pico-8 play session: mixed d-pad (fixed 12-tick cycle), after a click and taps of 🅾, ❎, 🅾+❎, 🅾 in the second before t = 0

[t = 1 s] mixed d-pad (1.2s cycle ×~1): → ← ↑ ↓ + 🅾/❎ taps, ~1s
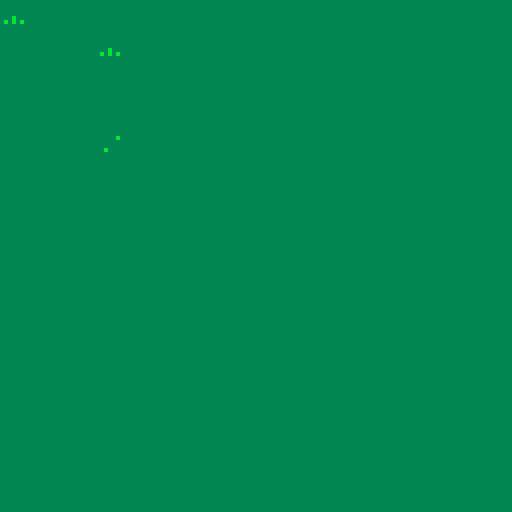

pico-8 cartridge
version 42
__lua__
x=0
y=0
max_x=112
max_y=48
spd=1

function _update()
	doinput()
	
	if x<0 then
		x=0
	elseif x>max_x then
		x=max_x
	end

	if y<0 then
		y=0
	elseif y>max_y then
		y=max_y
	end
	
end

function _draw()
	cls()
	map(x,y)
end

function doinput()
	if btn(⬅️) then
		x-=spd			
	elseif btn(➡️) then
		x+=spd
	end
	
	if btn(⬆️) then
		y-=spd
	elseif btn(⬇️) then
		y+=spd
	end
end
__gfx__
00000000333333333333333344444444444444444444444400000000000000000000000000000000000000000000000000000000000000000000000000000000
0000000033333333333333334cccccccccccccccccccccc400000000000000000000000000000000000000000000000000000000000000000000000000000000
007007003333333333333b334cccccccccccccccccccccc400000000000000000000000000000000000000000000000000000000000000000000000000000000
0007700033333333333333334cccccccccccccccccccccc400000000000000000000000000000000000000000000000000000000000000000000000000000000
00077000333b3333333333334cccccccccccccccccccccc400000000000000000000000000000000000000000000000000000000000000000000000000000000
007007003b3b3b3333b333334cccccccccccccccccccccc400000000000000000000000000000000000000000000000000000000000000000000000000000000
0000000033333333333333334cccccccccccccccccccccc400000000000000000000000000000000000000000000000000000000000000000000000000000000
0000000033333333333333334cccccccccccccccccccccc400000000000000000000000000000000000000000000000000000000000000000000000000000000
0000000033333333000000004cccccccccccccccccccccc400000000000000000000000000000000000000000000000000000000000000000000000000000000
0000000033333333000000004cccccccccccccccccccccc400000000000000000000000000000000000000000000000000000000000000000000000000000000
0000000033333333000000004cccccccccccccccccccccc400000000000000000000000000000000000000000000000000000000000000000000000000000000
0000000033333333000000004cccccccccccccccccccccc400000000000000000000000000000000000000000000000000000000000000000000000000000000
0000000033333333000000004cccccccccccccccccccccc400000000000000000000000000000000000000000000000000000000000000000000000000000000
0000000033333333000000004cccccccccccccccccccccc400000000000000000000000000000000000000000000000000000000000000000000000000000000
0000000033333333000000004cccccccccccccccccccccc400000000000000000000000000000000000000000000000000000000000000000000000000000000
0000000033333333000000004cccccccccccccccccccccc400000000000000000000000000000000000000000000000000000000000000000000000000000000
0000000000000000000000004cccccccccccccccccccccc400000000000000000000000000000000000000000000000000000000000000000000000000000000
0000000000000000000000004cccccccccccccccccccccc400000000000000000000000000000000000000000000000000000000000000000000000000000000
0000000000000000000000004cccccccccccccccccccccc400000000000000000000000000000000000000000000000000000000000000000000000000000000
0000000000000000000000004cccccccccccccccccccccc400000000000000000000000000000000000000000000000000000000000000000000000000000000
0000000000000000000000004cccccccccccccccccccccc400000000000000000000000000000000000000000000000000000000000000000000000000000000
0000000000000000000000004cccccccccccccccccccccc400000000000000000000000000000000000000000000000000000000000000000000000000000000
0000000000000000000000004cccccccccccccccccccccc400000000000000000000000000000000000000000000000000000000000000000000000000000000
00000000000000000000000044444444444444444444444400000000000000000000000000000000000000000000000000000000000000000000000000000000
00000000000000000000000000000000000000000000000000000000000000000000000000000000000000000000000000000000000000000000000000000000
00000000000000000000000000000000000000000000000000000000000000000000000000000000000000000000000000000000000000000000000000000000
00000000000000000000000000000000000000000000000000000000000000000000000000000000000000000000000000000000000000000000000000000000
00000000000000000000000000000000000000000000000000000000000000000000000000000000000000000000000000000000000000000000000000000000
00000000000000000000000000000000000000000000000000000000000000000000000000000000000000000000000000000000000000000000000000000000
00000000000000000000000000000000000000000000000000000000000000000000000000000000000000000000000000000000000000000000000000000000
00000000000000000000000000000000000000000000000000000000000000000000000000000000000000000000000000000000000000000000000000000000
00000000000000000000000000000000000000000000000000000000000000000000000000000000000000000000000000000000000000000000000000000000
00000000000000000000000000000000000000000000000000000000000000000000000000000000000000000000000000000000000000000000000000000000
00000000000000000000000000000000000000000000000000000000000000000000000000000000000000000000000000000000000000000000000000000000
00000000000000000000000000000000000000000000000000000000000000000000000000000000000000000000000000000000000000000000000000000000
00000000000000000000000000000000000000000000000000000000000000000000000000000000000000000000000000000000000000000000000000000000
00000000000000000000000000000000000000000000000000000000000000000000000000000000000000000000000000000000000000000000000000000000
00000000000000000000000000000000000000000000000000000000000000000000000000000000000000000000000000000000000000000000000000000000
00000000000000000000000000000000000000000000000000000000000000000000000000000000000000000000000000000000000000000000000000000000
00000000000000000000000000000000000000000000000000000000000000000000000000000000000000000000000000000000000000000000000000000000
00000000000000000000000000000000000000000000000000000000000000000000000000000000000000000000000000000000000000000000000000000000
00000000000000000000000000000000000000000000000000000000000000000000000000000000000000000000000000000000000000000000000000000000
00000000000000000000000000000000000000000000000000000000000000000000000000000000000000000000000000000000000000000000000000000000
00000000000000000000000000000000000000000000000000000000000000000000000000000000000000000000000000000000000000000000000000000000
00000000000000000000000000000000000000000000000000000000000000000000000000000000000000000000000000000000000000000000000000000000
00000000000000000000000000000000000000000000000000000000000000000000000000000000000000000000000000000000000000000000000000000000
00000000000000000000000000000000000000000000000000000000000000000000000000000000000000000000000000000000000000000000000000000000
00000000000000000000000000000000000000000000000000000000000000000000000000000000000000000000000000000000000000000000000000000000
00000000000000000000000000000000000000000000000000000000000000000000000000000000000000000000000000000000000000000000000000000000
00000000000000000000000000000000000000000000000000000000000000000000000000000000000000000000000000000000000000000000000000000000
00000000000000000000000000000000000000000000000000000000000000000000000000000000000000000000000000000000000000000000000000000000
00000000000000000000000000000000000000000000000000000000000000000000000000000000000000000000000000000000000000000000000000000000
00000000000000000000000000000000000000000000000000000000000000000000000000000000000000000000000000000000000000000000000000000000
00000000000000000000000000000000000000000000000000000000000000000000000000000000000000000000000000000000000000000000000000000000
00000000000000000000000000000000000000000000000000000000000000000000000000000000000000000000000000000000000000000000000000000000
00000000000000000000000000000000000000000000000000000000000000000000000000000000000000000000000000000000000000000000000000000000
00000000000000000000000000000000000000000000000000000000000000000000000000000000000000000000000000000000000000000000000000000000
00000000000000000000000000000000000000000000000000000000000000000000000000000000000000000000000000000000000000000000000000000000
00000000000000000000000000000000000000000000000000000000000000000000000000000000000000000000000000000000000000000000000000000000
00000000000000000000000000000000000000000000000000000000000000000000000000000000000000000000000000000000000000000000000000000000
00000000000000000000000000000000000000000000000000000000000000000000000000000000000000000000000000000000000000000000000000000000
00000000000000000000000000000000000000000000000000000000000000000000000000000000000000000000000000000000000000000000000000000000
00000000000000000000000000000000000000000000000000000000000000000000000000000000000000000000000000000000000000000000000000000000
00000000000000000000000000000000000000000000000000000000000000000000000000000000000000000000000000000000000000000000000000000000
11111111111111111111111111111111111111111111111111111111111111111111111111111111111111111111111111111111111111111111111111111111
11111111111111111111111111111111111111111111111111111111111111111111111111111111111111111111111111111111111111111111111111111111
11111111111111111111111111111111111111111111111111111111111111111111111111111111111111111111111111111111111111111111111111111111
11111111111111111111111111111111111111111111111111111111111111111111111111111111111111111111111111111111111111111111111111111111
11111111111111111111111111111111111111111111111111111111111111111111111111111111111111111111111111111111111111111111111111111111
11111111111111111111111111111111111111111111111111111111111111111111111111111111111111111111111111111111111111111111111111111111
11111111111111111111111111111111111111111111111111111111111111111111111111111111111111111111111111111111111111111111111111111111
11111111111111111111111111111111111111111111111111111111111111111111111111111111111111111111111111111111111111111111111111111111
11111111111111111111111111111111111111111111111111111111111111111111111111111111111111111111111111111111111111111111111111111111
11111111111111111111111111111111111111111111111111111111111111111111111111111111111111111111111111111111111111111111111111111111
11111111111111111111111111111111111111111111111111111111111111111111111111111111111111111111111111111111111111111111111111111111
11111111111111111111111111111111111111111111111111111111111111111111111111111111111111111111111111111111111111111111111111111111
11111111111111111111111111111111111111111111111111111111111111111111111111111111111111111111111111111111111111111111111111111111
11111111111111111111111111111111111111111111111111111111111111111111111111111111111111111111111111111111111111111111111111111111
11111111111111111111111111111111111111111111111111111111111111111111111111111111111111111111111111111111111111111111111111111111
11111111111111111111111111111111111111111111111111111111111111111111111111111111111111111111111111111111111111111111111111111111
11111111111111111111111111111111111111111111111111111111111111111111111111111111111111111111111111111111111111111111111111111111
11111111111111111111111111111111111111111111111111111111111111111111111111111111111111111111111111111111111111111111111111111111
11111111111111111111111111111111111111111111111111111111111111111111111111111111111111111111111111111111111111111111111111111111
11111111111111111111111111111111111111111111111111111111111111111111111111111111111111111111111111111111111111111111111111111111
11111111111111111111111111111111111111111111111111111111111111111111111111111111111111111111111111111111111111111111111111111111
11111111111111111111111111111111111111111111111111111111111111111111111111111111111111111111111111111111111111111111111111111111
11111111111111111111111111111111111111111111111111111111111111111111111111111111111111111111111111111111111111111111111111111111
11111111111111111111111111111111111111111111111111111111111111111111111111111111111111111111111111111111111111111111111111111111
11111111111111111111111111111111111111111111111111111111111111111111111111111111111111111111111111111111111111111111111111111111
11111111111111111111111111111111111111111111111111111111111111111111111111111111111111111111111111111111111111111111111111111111
11111111111111111111111111111111111111111111111111111111111111111111111111111111111111111111111111111111111111111111111111111111
11111111111111111111111111111111111111111111111111111111111111111111111111111111111111111111111111111111111111111111111111111111
11111111111111111111111111111111111111111111111111111111111111111111111111111111111111111111111111111111111111111111111111111111
11111111111111111111111111111111111111111111111111111111111111111111111111111111111111111111111111111111111111111111111111111111
11111111111111111111111111111111111111111111111111111111111111111111111111111111111111111111111111111111111111111111111111111111
11111111111111111111111111111111111111111111111111111111111111111111111111111111111111111111111111111111111111111111111111111111
11111111111111111111111111111111111111111111111111111111111111111111111111111111111111111111111111111111111111111111111111111111
11111111111111111111111111111111111111111111111111111111111111111111111111111111111111111111111111111111111111111111111111111111
11111111111111111111111111111111111111111111111111111111111111111111111111111111111111111111111111111111111111111111111111111111
11111111111111111111111111111111111111111111111111111111111111111111111111111111111111111111111111111111111111111111111111111111
11111111111111111111111111111111111111111111111111111111111111111111111111111111111111111111111111111111111111111111111111111111
11111111111111111111111111111111111111111111111111111111111111111111111111111111111111111111111111111111111111111111111111111111
11111111111111111111111111111111111111111111111111111111111111111111111111111111111111111111111111111111111111111111111111111111
11111111111111111111111111111111111111111111111111111111111111111111111111111111111111111111111111111111111111111111111111111111
11111111111111111111111111111111111111111111111111111111111111111111111111111111111111111111111111111111111111111111111111111111
11111111111111111111111111111111111111111111111111111111111111111111111111111111111111111111111111111111111111111111111111111111
11111111111111111111111111111111111111111111111111111111111111111111111111111111111111111111111111111111111111111111111111111111
11111111111111111111111111111111111111111111111111111111111111111111111111111111111111111111111111111111111111111111111111111111
11111111111111111111111111111111111111111111111111111111111111111111111111111111111111111111111111111111111111111111111111111111
11111111111111111111111111111111111111111111111111111111111111111111111111111111114040111111111111111111111111111111111111111111
40404040404040404040404040404040404040404040404040404040404040404040404040404040404040404040404040404040404040404040404040404040
40404040404040404040404040404040404040404040404040404040404040404040404040404040404040404040404040404040404040404040404040404040
41414141414141414141414141414141414141414141414141414141414141414141414141414141414141404040404040414141414141414141414141414141
41414141414141414040404041414141414141414141414141414141414141414141414141414141414141414141414141414141414141414141414141414141
41414141414141414141414141414141414141414141414141414141414141414141414141414141414141414141414141414141414141414141414141414141
41414141414141414141414141414141414141414141414141414141414141414141414141414141414141414141414141414141414141414141414141414141
41414141414141414141414141414141414141414141414141414141414141414141414141414141414141414141414141414141414141414141414141414141
41414141414141414141414141414141414141414141414141414141414141414141414141414141414141414141414141414141414141414141414141414141
41414141414141414141414141414141414141414141414141414141414141414141414141414141414141414141414141414141414141414141414141414141
41414141414141414141414141414141414141414141414141414141414141414141414141414141414141414141414141414141414141414141414141414141
41414141414141414141414141414141414141414141414141414141414141414141414141414141414141414141414141414141414141414141414141414141
41414141414141414141414141414141414141414141414141414141414141414141414141414141414141414141414141414141414141414141414141414141
11414141414141414141414141414141414141414141414141414141414141414141414141414141414141414141414141414141414141414141414141414141
41414141414141414141414141414141414141414141414141414141414141414141414141414141414141414141414141414141414141414141414141414141
20414141414141414141414141414141414141414141414141414141414141414141414141414141414141414141414141414141414141414141414141414141
41414141414141414141414141414141414141414141414141414141414141414141414141414141414141414141414141414141414141414141414141414151
10414141414141414141414141414141414141414141414141414141414141414141414141414141414141414141414141414141414141414141414141414141
41414141414141414141414141414141414141414141414141414141414141414141414141414141414141414141414141414141414141414141414141414252
__map__
0111111101111111111111110211111101111111111111111111111111111111111111111111111111111111111111111111111111111111111111111111111111111111111111111111111111111111111111111111111111111111111111111111111111111111111111111111111111111111111111111111111111110102
1111021111111101110211111102111111110211111111111111111111111111111111111111111111111111111111111111111111111111111111111111111111111111111111111111111111111111111111111111111111111111111111111111111111111111111111111111111111111111111111111111111111111111
1111111102111111111111110111111102111111111111111111111111111111111111111111111111111111111111111111111111111111111111111111111111111111111111111111111111111111111111111111111111111111111111111111111111111111111111111111111111111111111111111111111111111111
0201111111030404040404051111110111111111111111111111111111111111111111111111111111111111111111111111111111111111111111111111111111111111111111111111111111111111111111111111111111111111111111111111111111111111111111111111111111111111111111111111111111111111
1111111101131424242424251102111111110111111111111111111111111111111111111111111111111111111111111111111111111111111111111111111111111111111111111111111111111111111111111111111111111111111111111111111111111111111111111111111111111111111111111111111111111111
1111021103142511021111111111111111111111111111111111111111111111111111111111111111111111111111111111111111111111111111111111111111111111111111111111111111111111111111111111111111111111111111111111111111111111111111111111111111111111111111111111111111111111
1111110113151111111111110111021111111111111111111111111111111111111111111111111111111111111111111111111111111111111111111111111111111111111111111111111111111111111111111111111111111111111111111111111111111111111111111111111111111111111111111111111111111111
1101111113151101111111011111111111110211111111111111111111111111111111111111111111111111111111111111111111111111111111111111111111111111111111111111111111111111111111111111111111111111111111111111111111111111111111111111111111111111111111111111111111111111
1111111111111111111111111111111111111111111111111111111111111111111111111111111111111111111111111111111111111111111111111111111111111111111111111111111111111111111111111111111111111111111111111111111111111111111111111111111111111111111111111111111111111111
1111111111111111111111111111111111111111111111111111111111111111111111111111111111111111111111111111111111111111111111111111111111111111111111111111111111111111111111111111111111111111111111111111111111111111111111111111111111111111111111111111111111111111
1111111111111111111111111111111111111111111111111111111111111111111111111111111111111111111111111111111111111111111111111111111111111111111111111111111111111111111111111111111111111111111111111111111111111111111111111111111111111111111111111111111111111111
1111111111111111111111111111111111111111111111111111111111111111111111111111111111111111111111111111111111111111111111111111111111111111111111111111111111111111111111111111111111111111111111111111111111111111111111111111111111111111111111111111111111111111
1111111111111111111111111111111111111111111111111111111111111111111111111111111111111111111111111111111111111111111111111111111111111111111111111111111111111111111111111111111111111111111111111111111111111111111111111111111111111111111111111111111111111111
1111111111111111111111111111111111111111111111111111111111111111111111111111111111111111111111111111111111111111111111111111111111111111111111111111111111111111111111111111111111111111111111111111111111111111111111111111111111111111111111111111111111111111
1111111111111111111111111111111111111111111111111111111111111111111111111111111111111111111111111111111111111111111111111111111111111111111111111111111111111111111111111111111111111111111111111111111111111111111111111111111111111111111111111111111111111111
1111111111111111111111111111111111111111111111111111111111111111111111111111111111111111111111111111111111111111111111111111111111111111111111111111111111111111111111111111111111111111111111111111111111111111111111111111111111111111111111111111111111111111
1111111111111111111111111111111111111111111111111111111111111111111111111111111111111111111111111111111111111111111111111111111111111111111111111111111111111111111111111111111111111111111111111111111111111111111111111111111111111111111111111111111111111111
1111111111111111111111111111111111111111111111111111111111111111111111111111111111111111111111111111111111111111111111111111111111111111111111111111111111111111111111111111111111111111111111111111111111111111111111111111111111111111111111111111111111111111
1111111111111111111111111111111111111111111111111111111111111111111111111111111111111111111111111111111111111111111111111111111111111111111111111111111111111111111111111111111111111111111111111111111111111111111111111111111111111111111111111111111111111111
1111111111111111111111111111111111111111111111111111111111111111111111111111111111111111111111111111111111111111111111111111111111111111111111111111111111111111111111111111111111111111111111111111111111111111111111111111111111111111111111111111111111111111
1111111111111111111111111111111111111111111111111111111111111111111111111111111111111111111111111111111111111111111111111111111111111111111111111111111111111111111111111111111111111111111111111111111111111111111111111111111111111111111111111111111111111111
1111111111111111111111111111111111111111111111111111111111111111111111111111111111111111111111111111111111111111111111111111111111111111111111111111111111111111111111111111111111111111111111111111111111111111111111111111111111111111111111111111111111111111
1111111111111111111111111111111111111111111111111111111111111111111111111111111111111111111111111111111111111111111111111111111111111111111111111111111111111111111111111111111111111111111111111111111111111111111111111111111111111111111111111111111111111111
1111111111111111111111111111111111111111111111111111111111111111111111111111111111111111111111111111111111111111111111111111111111111111111111111111111111111111111111111111111111111111111111111111111111111111111111111111111111111111111111111111111111111111
1111111111111111111111111111111111111111111111111111111111111111111111111111111111111111111111111111111111111111111111111111111111111111111111111111111111111111111111111111111111111111111111111111111111111111111111111111111111111111111111111111111111111111
1111111111111111111111111111111111111111111111111111111111111111111111111111111111111111111111111111111111111111111111111111111111111111111111111111111111111111111111111111111111111111111111111111111111111111111111111111111111111111111111111111111111111111
1111111111111111111111111111111111111111111111111111111111111111111111111111111111111111111111111111111111111111111111111111111111111111111111111111111111111111111111111111111111111111111111111111111111111111111111111111111111111111111111111111111111111111
1111111111111111111111111111111111111111111111111111111111111111111111111111111111111111111111111111111111111111111111111111111111111111111111111111111111111111111111111111111111111111111111111111111111111111111111111111111111111111111111111111111111111111
1111111111111111111111111111111111111111111111111111111111111111111111111111111111111111111111111111111111111111111111111111111111111111111111111111111111111111111111111111111111111111111111111111111111111111111111111111111111111111111111111111111111111111
1111111111111111111111111111111111111111111111111111111111111111111111111111111111111111111111111111111111111111111111111111111111111111111111111111111111111111111111111111111111111111111111111111111111111111111111111111111111111111111111111111111111111111
1111111111111111111111111111111111111111111111111111111111111111111111111111111111111111111111111111111111111111111111111111111111111111111111111111111111111111111111111111111111111111111111111111111111111111111111111111111111111111111111111111111111111111
1111111111111111111111111111111111111111111111111111111111111111111111111111111111111111111111111111111111111111111111111111111111111111111111111111111111111111111111111111111111111111111111111111111111111111111111111111111111111111111111111111111111111111
